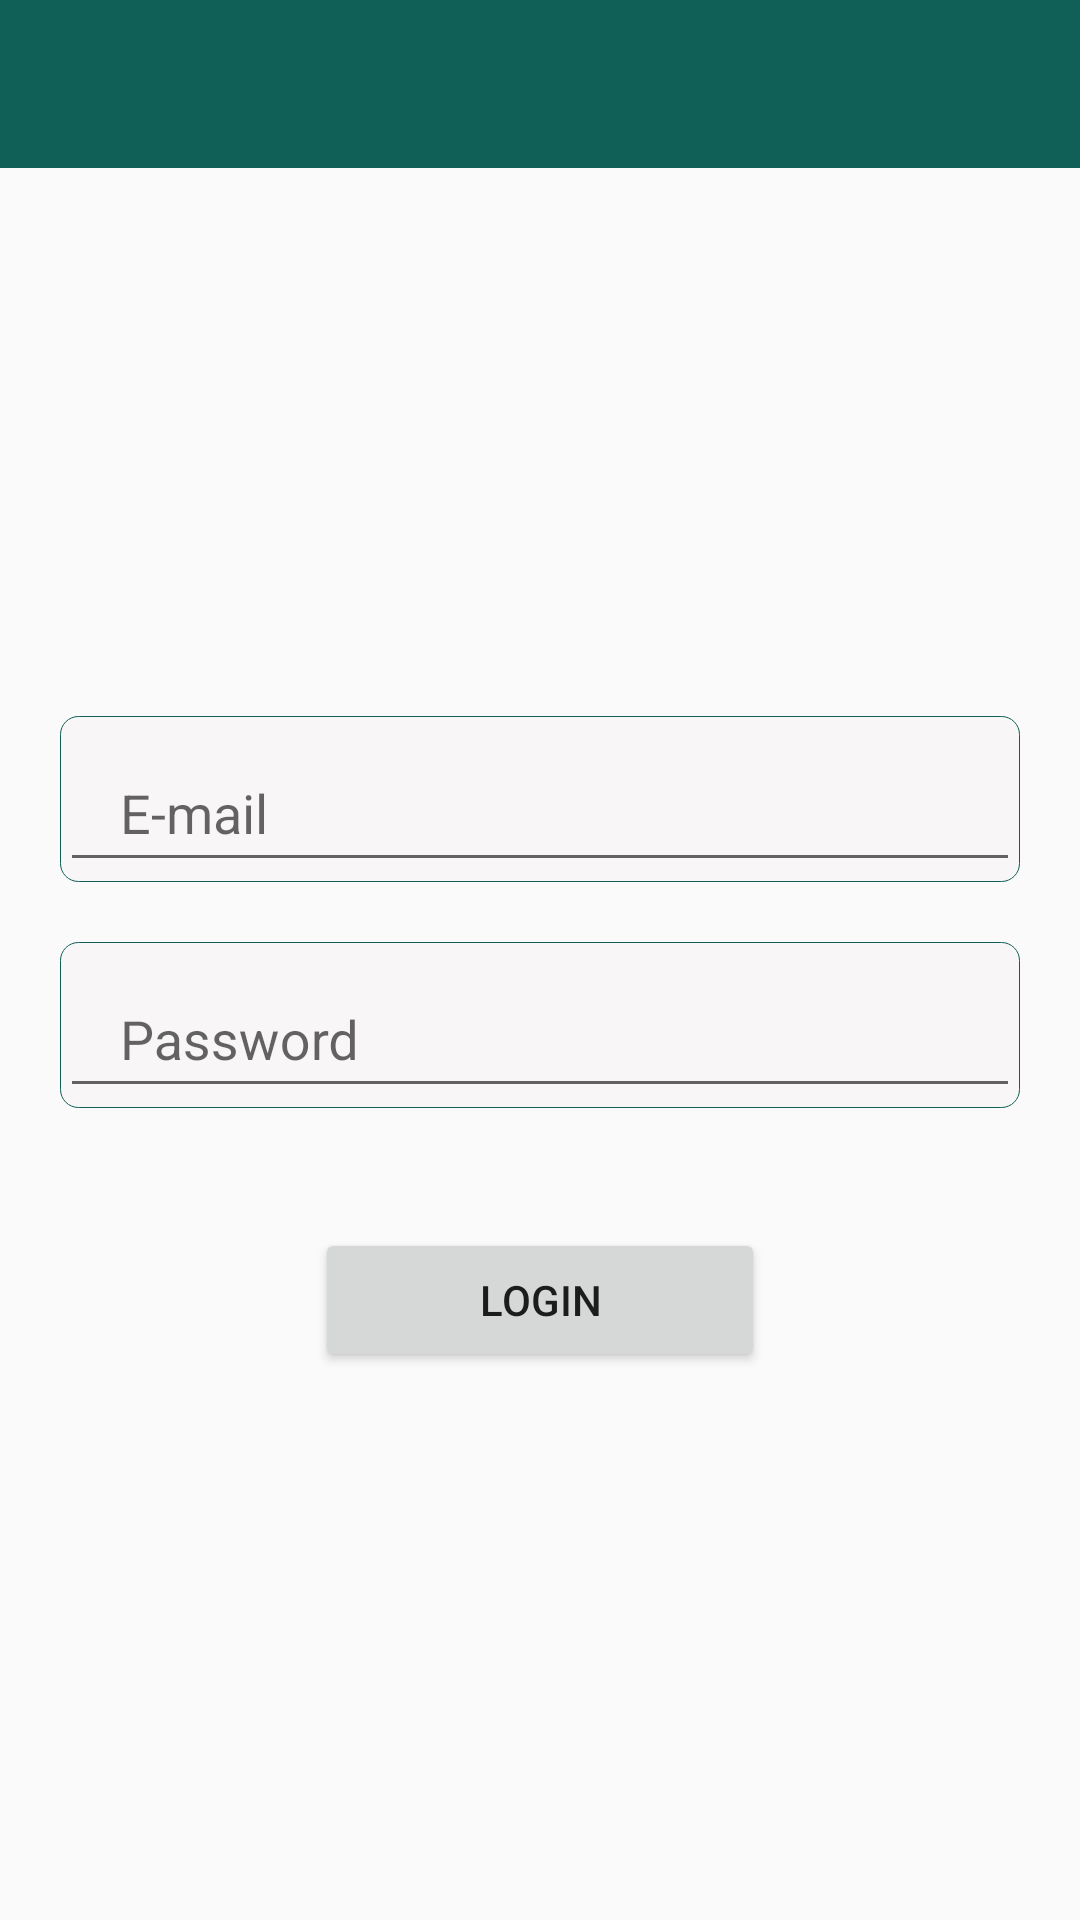

The Android layout XML behind this screen, and the referenced resources:
<!-- AndroidManifest.xml: application theme AppTheme -->
<!-- res/layout/activity_login.xml -->
<?xml version="1.0" encoding="utf-8"?>
<androidx.constraintlayout.widget.ConstraintLayout xmlns:android="http://schemas.android.com/apk/res/android"
    xmlns:app="http://schemas.android.com/apk/res-auto"
    xmlns:tools="http://schemas.android.com/tools"
    android:layout_width="match_parent"
    android:layout_height="match_parent"
    tools:context=".Login_Activity">

    <androidx.appcompat.widget.Toolbar
        android:id="@+id/toolbar"
        android:layout_width="match_parent"
        android:layout_height="?actionBarSize"
        android:background="@color/colorPrimary"
        android:theme="@style/ThemeOverlay.AppCompat.Dark.ActionBar"
        app:layout_constraintEnd_toEndOf="parent"
        app:layout_constraintStart_toStartOf="parent"
        app:layout_constraintTop_toTopOf="parent" />

    <LinearLayout
        android:layout_width="match_parent"
        android:layout_height="wrap_content"
        android:layout_marginLeft="20dp"
        android:layout_marginRight="20dp"
        android:orientation="vertical"
        app:layout_constraintBottom_toBottomOf="parent"
        app:layout_constraintEnd_toEndOf="parent"
        app:layout_constraintStart_toStartOf="parent"
        app:layout_constraintTop_toBottomOf="@+id/toolbar">

        <com.google.android.material.textfield.TextInputLayout
            android:background="@drawable/background_2"
            android:layout_width="match_parent"
            android:layout_height="wrap_content">

            <com.google.android.material.textfield.TextInputEditText
                android:id="@+id/loginEmail"
                android:layout_width="match_parent"
                android:layout_height="wrap_content"
                android:hint="E-mail"
                android:paddingTop="10dp"
                android:paddingBottom="10dp"
                android:paddingStart="20dp"
                android:inputType="textEmailAddress" />

        </com.google.android.material.textfield.TextInputLayout>

        <com.google.android.material.textfield.TextInputLayout
            android:background="@drawable/background_2"
            android:layout_marginTop="20dp"
            android:layout_width="match_parent"
            android:layout_height="wrap_content">

            <com.google.android.material.textfield.TextInputEditText
                android:id="@+id/loginPassword"
                android:layout_width="match_parent"
                android:layout_height="wrap_content"
                android:hint="Password"
                android:paddingTop="10dp"
                android:paddingBottom="10dp"
                android:paddingStart="20dp"
                android:inputType="textPassword" />

        </com.google.android.material.textfield.TextInputLayout>

        <Button
            android:id="@+id/loginButton"
            android:layout_width="150dp"
            android:layout_height="wrap_content"
            android:layout_gravity="center"
            android:layout_marginTop="40dp"
            android:text="Login" />

    </LinearLayout>

</androidx.constraintlayout.widget.ConstraintLayout>
<!-- resources referenced by this layout -->
<resources>
  <color name="colorPrimary">#116058</color>
  <!-- drawable background_2 (drawable) -->
  <?xml version="1.0" encoding="utf-8"?>
  <shape android:shape="rectangle" xmlns:android="http://schemas.android.com/apk/res/android">
  
      <solid android:color="#F8F6F6"/>
      <corners android:radius="6dp"/>
      <stroke android:color="@color/colorPrimary"
          android:width="0.3dp"/>
  
  </shape>
  <style parent="Theme.AppCompat.Light.NoActionBar" name="AppTheme">
  
      
  
  
      <item name="colorPrimary">@color/colorPrimary</item>
  
      <item name="colorPrimaryDark">@color/colorPrimaryDark</item>
  
      <item name="colorAccent">@color/colorAccent</item>
  
  </style>
  <color name="colorPrimaryDark">#0F4C47</color>
  <color name="colorAccent">#BF0D0D</color>
</resources>
